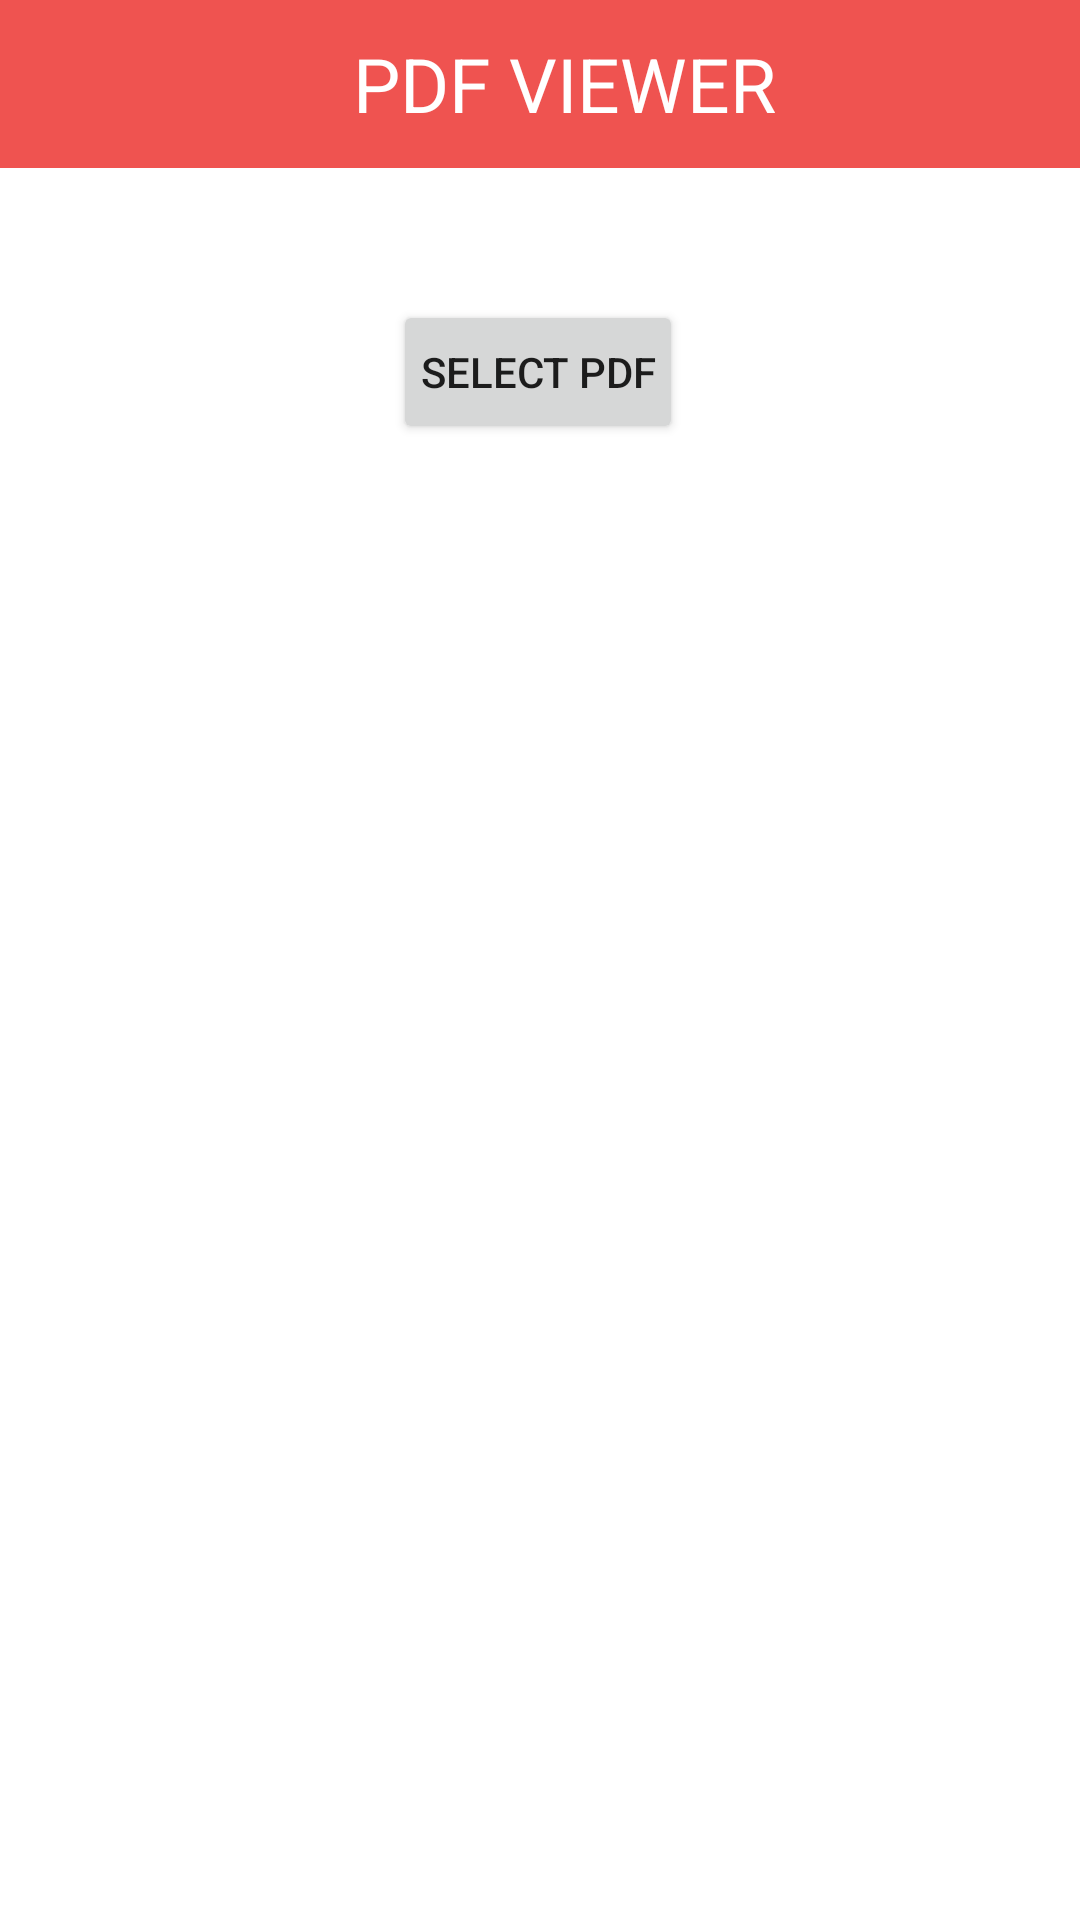

Write the Android layout XML for this screen, with the resource values it uses.
<!-- AndroidManifest.xml: application theme Theme.PdfViewer -->
<!-- res/layout/fragment_home.xml -->
<?xml version="1.0" encoding="utf-8"?>
<androidx.constraintlayout.widget.ConstraintLayout
    xmlns:android="http://schemas.android.com/apk/res/android"
    xmlns:app="http://schemas.android.com/apk/res-auto"
    xmlns:tools="http://schemas.android.com/tools"
    android:layout_width="match_parent"
    android:layout_height="match_parent"
    xmlns:ads="http://schemas.android.com/apk/res-auto"
    tools:context=".fragments.HomeFragment">


<include
    android:id="@+id/toolbar"
    layout="@layout/toolbar_layout"
    app:layout_constraintTop_toTopOf="parent"
    app:layout_constraintStart_toStartOf="parent"
    app:layout_constraintEnd_toEndOf="parent"
    />

    <androidx.appcompat.widget.AppCompatButton
        android:id="@+id/btn_pdf_render"
        android:layout_width="wrap_content"
        android:layout_height="wrap_content"
        android:layout_marginTop="44dp"
        android:text="@string/view_pdf"
        android:padding="9sp"
        app:layout_constraintEnd_toEndOf="parent"
        app:layout_constraintHorizontal_bias="0.498"
        app:layout_constraintStart_toStartOf="parent"
        app:layout_constraintTop_toBottomOf="@+id/toolbar" />




























</androidx.constraintlayout.widget.ConstraintLayout>
<!-- res/layout/toolbar_layout.xml (included above) -->
<?xml version="1.0" encoding="utf-8"?>
<androidx.appcompat.widget.Toolbar
    xmlns:app="http://schemas.android.com/apk/res-auto"
    xmlns:android="http://schemas.android.com/apk/res/android"
    xmlns:local="http://schemas.android.com/tools"
    android:id="@+id/toolbar"
    android:layout_width="match_parent"
    android:layout_height="wrap_content"
    local:titleTextColor="@color/primary_dark"
    android:minHeight="?attr/actionBarSize"
    android:background="@color/primary"
    app:layout_constraintEnd_toEndOf="parent"
    app:layout_constraintStart_toStartOf="parent"
    app:layout_constraintTop_toTopOf="parent"
    layout_height="30dp"
  >
    <TextView
        android:layout_width="match_parent"
        android:layout_height="wrap_content"
        android:gravity="center"
        android:text="@string/app_name"
        android:textColor="@color/white"
        android:textSize="25sp" />
</androidx.appcompat.widget.Toolbar>
<!-- resources referenced by this layout -->
<resources>
  <color name="primary">#ef5350</color>
  <color name="primary_dark">#b61827</color>
  <color name="white">#FFFFFFFF</color>
  <string name="app_name">PDF VIEWER</string>
  <string name="view_pdf">SELECT PDF</string>
  <style name="Theme.PdfViewer" parent="Theme.MaterialComponents.DayNight.DarkActionBar">
          
          <item name="colorPrimary">@color/primary</item>
          <item name="colorPrimaryVariant">@color/primary_dark</item>
          <item name="colorOnPrimary">@color/white</item>
          
          <item name="colorSecondary">@color/teal_200</item>
          <item name="colorSecondaryVariant">@color/teal_700</item>
          <item name="colorOnSecondary">@color/black</item>
          
          <item name="android:statusBarColor" tools:targetApi="l">?attr/colorPrimaryVariant</item>
          
          <item name="windowActionBar">false</item>
          <item name="windowNoTitle">true</item>
      </style>
  <color name="teal_200">#FF03DAC5</color>
  <color name="teal_700">#FF018786</color>
  <color name="black">#FF000000</color>
</resources>
